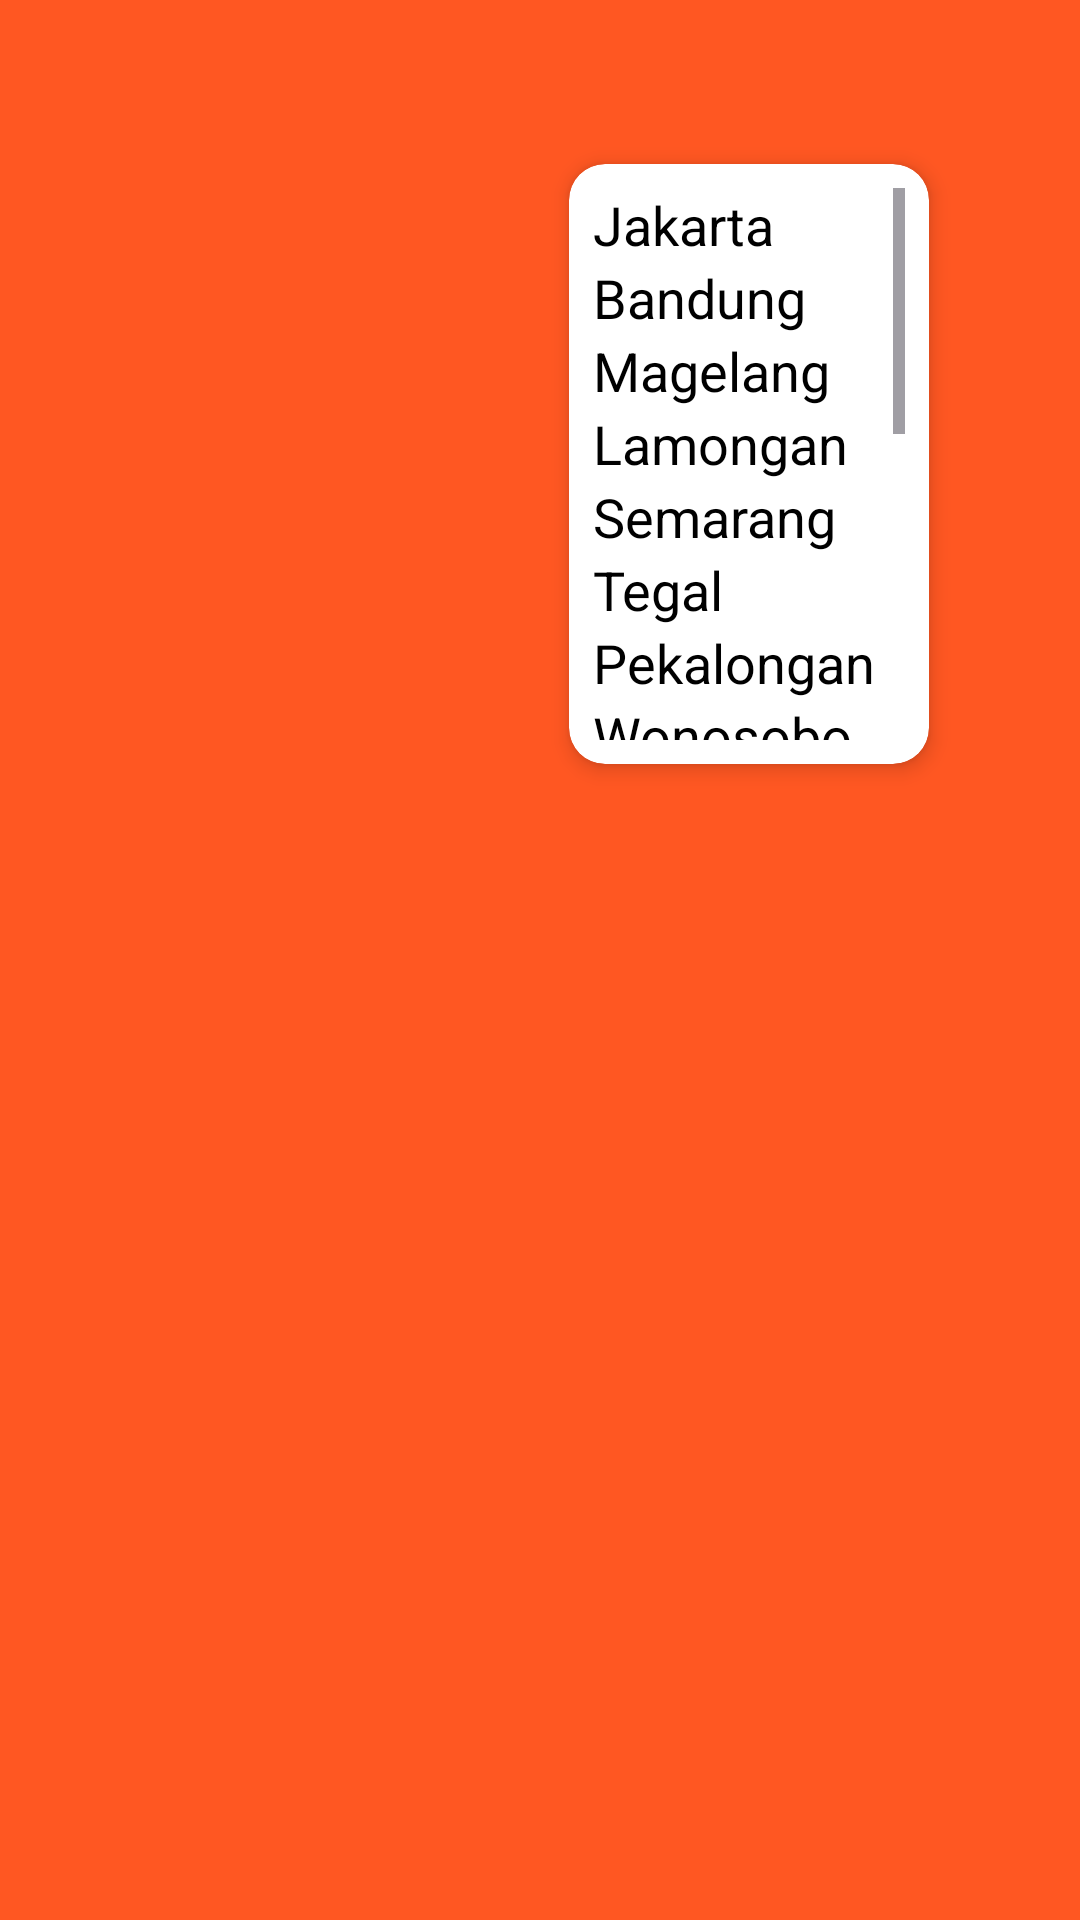

Here is an Android app screen rendered from its layout file. Give the layout XML and the strings, colors and styles it references.
<!-- AndroidManifest.xml: application theme Theme.MyFood -->
<!-- res/layout/menu_add_location.xml -->
<?xml version="1.0" encoding="utf-8"?>
<androidx.constraintlayout.widget.ConstraintLayout xmlns:android="http://schemas.android.com/apk/res/android"
    android:layout_width="match_parent"
    android:layout_height="match_parent"
    android:id="@+id/layout_menu"
    xmlns:app="http://schemas.android.com/apk/res-auto"
    android:backgroundTint="#00FFFFFF">

    <androidx.cardview.widget.CardView
        android:layout_width="120dp"
        android:layout_height="200dp"
        android:backgroundTint="@color/white"
        app:cardCornerRadius="12dp"
        app:cardElevation="4dp"
        android:id="@+id/menu_add_location"
        app:layout_constraintBottom_toBottomOf="parent"
        app:layout_constraintHorizontal_bias="0.79"
        app:layout_constraintLeft_toLeftOf="parent"
        app:layout_constraintRight_toRightOf="parent"
        app:layout_constraintTop_toTopOf="parent"
        app:layout_constraintVertical_bias="0.124">

        <ScrollView
            android:layout_width="match_parent"
            android:layout_height="wrap_content"
            android:layout_margin="8dp">

            <LinearLayout
                android:layout_width="match_parent"
                android:layout_height="wrap_content"
                android:orientation="vertical">

                <TextView
                    android:id="@+id/tv_jakarta"
                    android:layout_width="match_parent"
                    android:layout_height="wrap_content"
                    android:text="@string/jakarta"
                    android:textColor="@color/black"
                    android:textSize="18sp" />
                <TextView
                    android:id="@+id/tv_bandung"
                    android:layout_width="match_parent"
                    android:layout_height="wrap_content"
                    android:text="@string/bandung"
                    android:textColor="@color/black"
                    android:textSize="18sp" />
                <TextView
                    android:id="@+id/tv_magelang"
                    android:layout_width="match_parent"
                    android:layout_height="wrap_content"
                    android:text="@string/magelang"
                    android:textColor="@color/black"
                    android:textSize="18sp" />
                <TextView
                    android:id="@+id/tv_lamongan"
                    android:layout_width="match_parent"
                    android:layout_height="wrap_content"
                    android:text="@string/lamongan"
                    android:textColor="@color/black"
                    android:textSize="18sp" />
                <TextView
                    android:id="@+id/tv_semarang"
                    android:layout_width="match_parent"
                    android:layout_height="wrap_content"
                    android:text="@string/semarang"
                    android:textColor="@color/black"
                    android:textSize="18sp" />
                <TextView
                    android:id="@+id/tv_tegal"
                    android:layout_width="match_parent"
                    android:layout_height="wrap_content"
                    android:text="@string/tegal"
                    android:textColor="@color/black"
                    android:textSize="18sp" />
                <TextView
                    android:id="@+id/tv_pekalongan"
                    android:layout_width="match_parent"
                    android:layout_height="wrap_content"
                    android:text="@string/pekalongan"
                    android:textColor="@color/black"
                    android:textSize="18sp" />
                <TextView
                    android:id="@+id/tv_wonosobo"
                    android:layout_width="match_parent"
                    android:layout_height="wrap_content"
                    android:text="@string/wonosobo"
                    android:textColor="@color/black"
                    android:textSize="18sp" />
                <TextView
                    android:id="@+id/tv_rembang"
                    android:layout_width="match_parent"
                    android:layout_height="wrap_content"
                    android:text="@string/rembang"
                    android:textColor="@color/black"
                    android:textSize="18sp" />
                <TextView
                    android:id="@+id/tv_probolinggo"
                    android:layout_width="match_parent"
                    android:layout_height="wrap_content"
                    android:text="@string/kota_probolinggo"
                    android:textColor="@color/black"
                    android:textSize="18sp" />
                <TextView
                    android:id="@+id/tv_yogyakarta"
                    android:layout_width="match_parent"
                    android:layout_height="wrap_content"
                    android:text="@string/yogyakarta"
                    android:textColor="@color/black"
                    android:textSize="18sp" />
                <TextView
                    android:id="@+id/tv_kudus"
                    android:layout_width="match_parent"
                    android:layout_height="wrap_content"
                    android:text="@string/kudus"
                    android:textColor="@color/black"
                    android:textSize="18sp" />
                <TextView
                    android:id="@+id/tv_malang"
                    android:layout_width="match_parent"
                    android:layout_height="wrap_content"
                    android:text="@string/malang"
                    android:textColor="@color/black"
                    android:textSize="18sp" />
                <TextView
                    android:id="@+id/tv_tasimalaya"
                    android:layout_width="match_parent"
                    android:layout_height="wrap_content"
                    android:text="@string/tasikmalaya"
                    android:textColor="@color/black"
                    android:textSize="18sp" />
                <TextView
                    android:id="@+id/tv_madiun"
                    android:layout_width="match_parent"
                    android:layout_height="wrap_content"
                    android:text="@string/madiun"
                    android:textColor="@color/black"
                    android:textSize="18sp" />
                <TextView
                    android:id="@+id/tv_tangerang"
                    android:layout_width="match_parent"
                    android:layout_height="wrap_content"
                    android:text="@string/tangerang"
                    android:textColor="@color/black"
                    android:textSize="18sp" />
                <TextView
                    android:id="@+id/tv_nganjuk"
                    android:layout_width="match_parent"
                    android:layout_height="wrap_content"
                    android:text="@string/ngajuk"
                    android:textColor="@color/black"
                    android:textSize="18sp" />
            </LinearLayout>

        </ScrollView>
    </androidx.cardview.widget.CardView>

</androidx.constraintlayout.widget.ConstraintLayout>
<!-- resources referenced by this layout -->
<resources>
  <color name="black">#FF000000</color>
  <color name="white">#FFFFFFFF</color>
  <string name="bandung">Bandung</string>
  <string name="jakarta">Jakarta</string>
  <string name="kota_probolinggo">Probolinggo</string>
  <string name="kudus">Kudus</string>
  <string name="lamongan">Lamongan</string>
  <string name="madiun">Madiun</string>
  <string name="magelang">Magelang</string>
  <string name="malang">Malang</string>
  <string name="ngajuk">Nganjuk</string>
  <string name="pekalongan">Pekalongan</string>
  <string name="rembang">Rembang</string>
  <string name="semarang">Semarang</string>
  <string name="tangerang">Tangerang</string>
  <string name="tasikmalaya">Tasikmalaya</string>
  <string name="tegal">Tegal</string>
  <string name="wonosobo">Wonosobo</string>
  <string name="yogyakarta">Yogyakarta</string>
  <style name="Theme.MyFood" parent="Base.Theme.MyFood" />
  <style name="Base.Theme.MyFood" parent="Theme.Material3.DayNight.NoActionBar">
          
           
          <item name="android:windowDisablePreview">true</item>
          <item name="windowSplashScreenBackground">@color/orange_light</item>
          <item name="android:windowBackground">@color/orange_light</item>
          <item name="android:statusBarColor">@color/orange_light</item>
          <item name="android:windowLightStatusBar">true</item>
          <item name="colorPrimaryDark">@color/orange_light</item>
          <item name="colorOnPrimary">@color/orange_light</item>
      </style>
  <color name="orange_light">#FF5722</color>
</resources>
